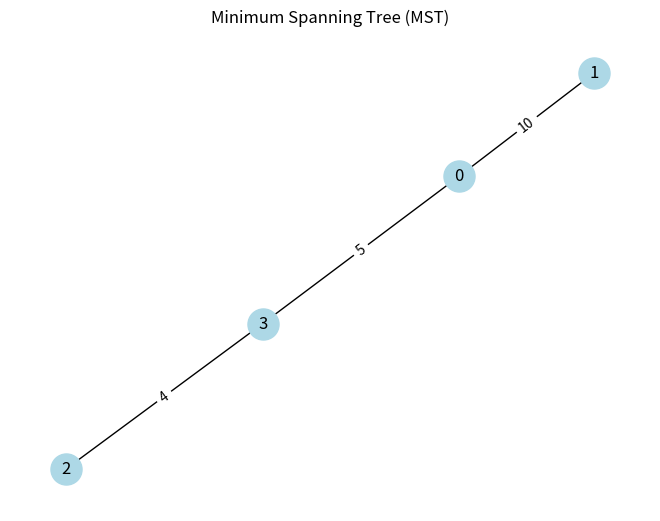

The matplotlib source for this figure:
# Task 6.6: Visualize MST
# ------------------------

import networkx as nx
import matplotlib.pyplot as plt

def initialize_parent(V):
    return [i for i in range(V)]

def find(parent, x):
    if parent[x] == x:
        return x
    return find(parent, parent[x])

def union(parent, x, y):
    root_x = find(parent, x)
    root_y = find(parent, y)
    if root_x != root_y:
        parent[root_y] = root_x

def kruskal_mst(V, edges):
    sorted_edges = sorted(edges, key=lambda x: x[2])
    parent = initialize_parent(V)
    mst_edges = []
    total_weight = 0
    for u, v, w in sorted_edges:
        if find(parent, u) != find(parent, v):
            union(parent, u, v)
            mst_edges.append((u, v, w))
            total_weight += w
    return mst_edges, total_weight

def build_adjacency_list(V, mst_edges):
    """Convert MST edges to adjacency list format"""
    adj_list = {i: [] for i in range(V)}
    for u, v, w in mst_edges:
        adj_list[u].append(v)
        adj_list[v].append(u)  # undirected graph
    return adj_list

def plot_mst(V, mst_edges):
    """Optional: Visualize MST using networkx and matplotlib"""
    G = nx.Graph()
    for u, v, w in mst_edges:
        G.add_edge(u, v, weight=w)
    pos = nx.spring_layout(G)  # layout for visualization
    edge_labels = nx.get_edge_attributes(G, 'weight')
    
    nx.draw(G, pos, with_labels=True, node_color='lightblue', node_size=500, font_size=12)
    nx.draw_networkx_edge_labels(G, pos, edge_labels=edge_labels)
    plt.title("Minimum Spanning Tree (MST)")
    plt.show()


# Example Test
V = 4
edges = [(0,1,10), (0,2,6), (0,3,5), (1,3,15), (2,3,4)]
mst_edges, mst_weight = kruskal_mst(V, edges)

print("MST Edges:", mst_edges)
print("MST Total Weight:", mst_weight)

adj_list = build_adjacency_list(V, mst_edges)
print("\nMST Adjacency List:")
for node, neighbors in adj_list.items():
    print(f"{node}: {neighbors}")

# Optional: Plot MST
plot_mst(V, mst_edges)
